pico-8 play session: no input (idle), after a click and taps of 🅾, ❎, 🅾+❎, 🅾 in the second before t = 0

[t = 1 s] idle ~1s (no d-pad/buttons)
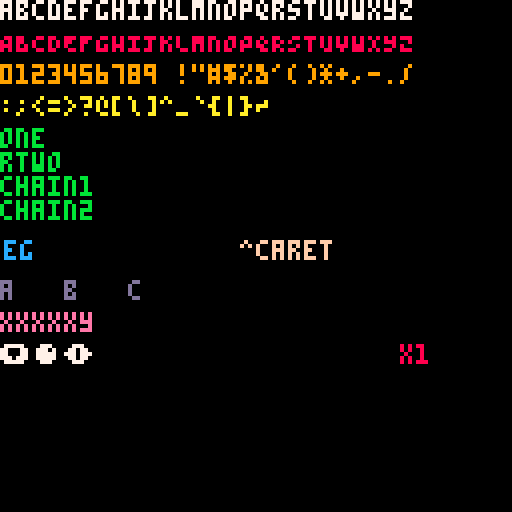

pico-8 cartridge
version 42
__lua__
-- pixel probe: system font, case-flip, wrapping, control chars
cls()
print("abcdefghijklmnopqrstuvwxyz",0,0,7)
print("ABCDEFGHIJKLMNOPQRSTUVWXYZ",0,8,8)
print("0123456789 !\"#$%&'()*+,-./",0,16,9)
print(":;<=>?@[\\]^_`{|}~",0,24,10)
-- newline + auto-cursor chaining
print("one\nrtwo",0,32,11)
print("chain1")
print("chain2")
-- negative / fractional coords
print("neg",-3,60.5,12)
-- tabs and repeated char
print("a\tb\tc",0,70,13)
print("\*5xy",0,78,14)
-- wide P8SCII glyph and hiragana
print("\x83\x86\x88",0,86,7)
print("x1",100,86,8)
print("^caret",60,60,15)
function dump()
 local h="0123456789abcdef"
 for r=0,127 do
  local s=""
  for b=0,63 do
   local v=peek(0x6000+r*64+b)
   s=s..sub(h,v\16+1,v\16+1)..sub(h,v%16+1,v%16+1)
  end
  printh("RESULT r"..(r<10 and "00" or (r<100 and "0" or ""))..r.." "..s)
 end
 printh("DONE")
end
dump()
